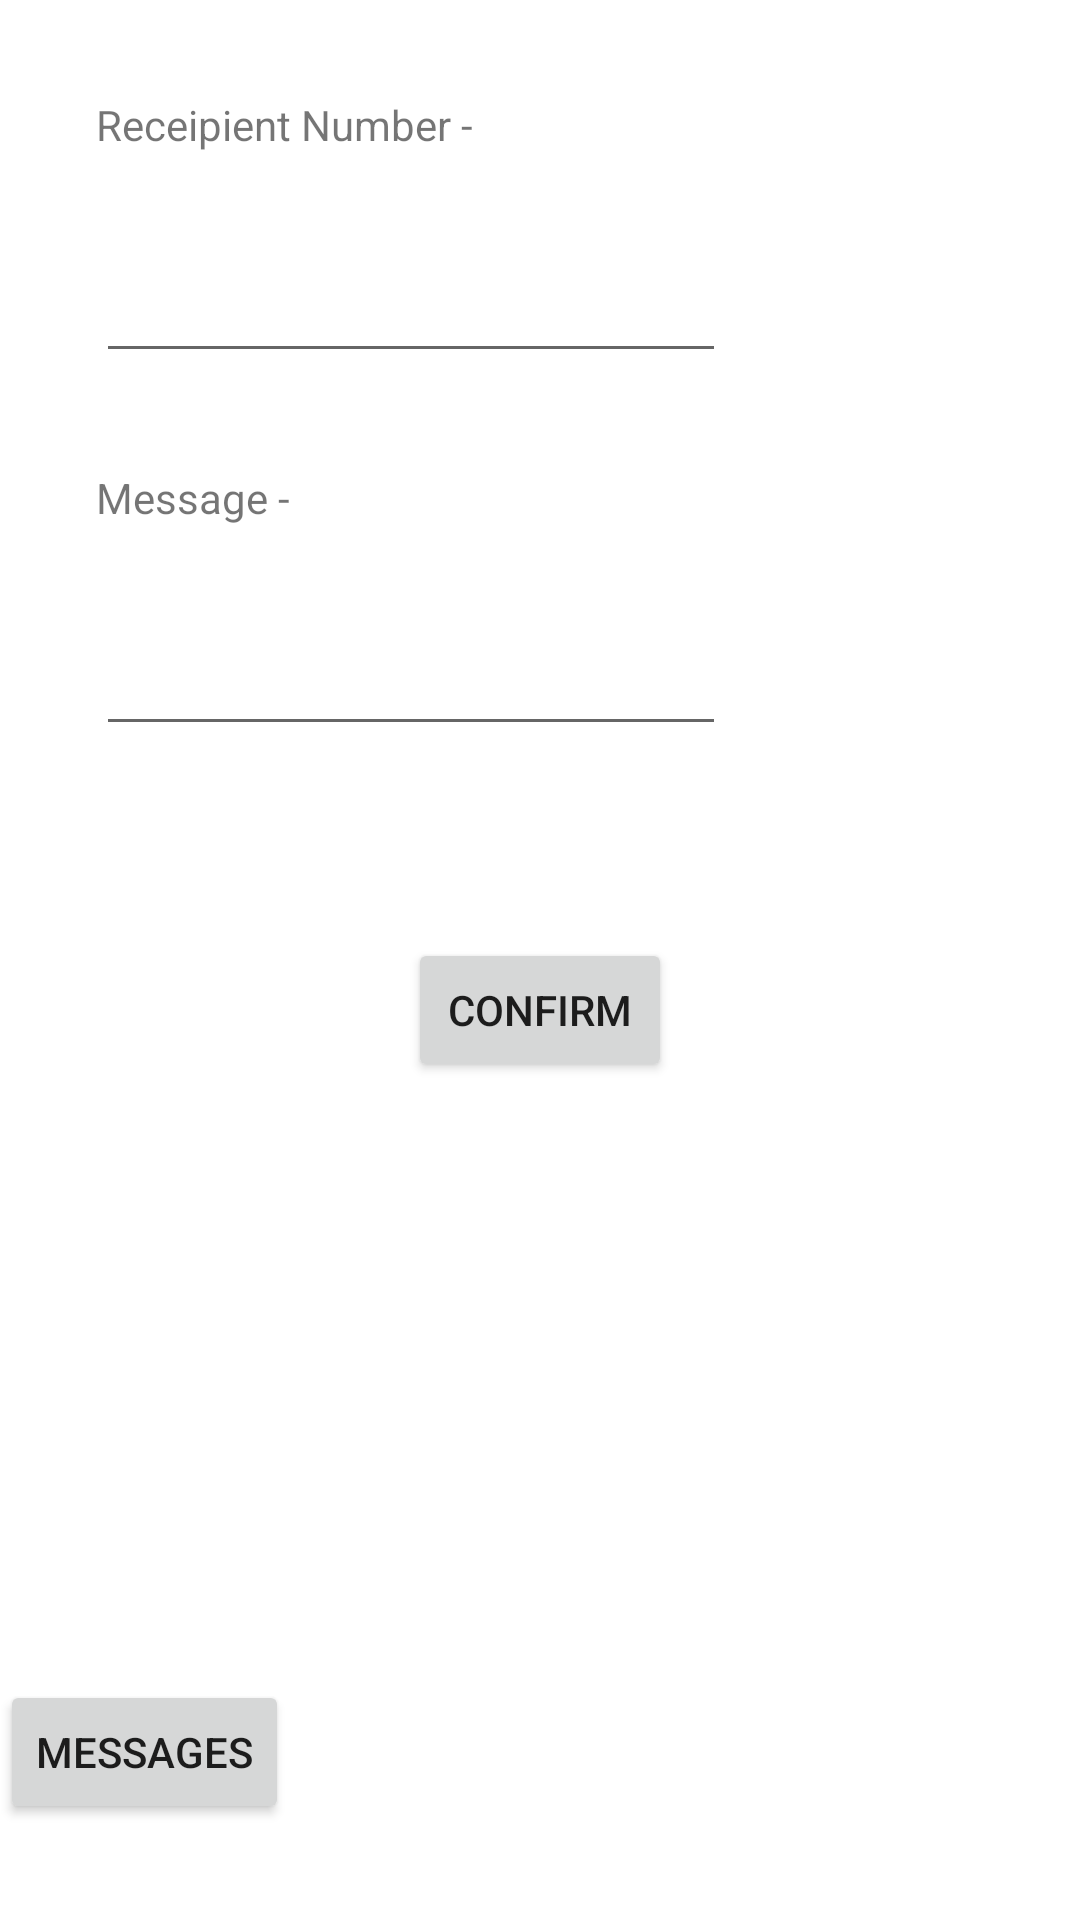

Write the Android layout XML for this screen, with the resource values it uses.
<!-- AndroidManifest.xml: application theme AppTheme -->
<!-- res/layout/text_interface.xml -->
<?xml version="1.0" encoding="utf-8"?>
<androidx.constraintlayout.widget.ConstraintLayout xmlns:android="http://schemas.android.com/apk/res/android"
    xmlns:app="http://schemas.android.com/apk/res-auto"
    xmlns:tools="http://schemas.android.com/tools"
    android:layout_width="match_parent"
    android:layout_height="match_parent">

    <TextView
        android:id="@+id/textView9"
        android:layout_width="wrap_content"
        android:layout_height="wrap_content"
        android:layout_marginStart="32dp"
        android:layout_marginTop="32dp"
        android:text="Receipient Number -"
        app:layout_constraintStart_toStartOf="parent"
        app:layout_constraintTop_toTopOf="parent" />

    <EditText
        android:id="@+id/editText2"
        android:layout_width="wrap_content"
        android:layout_height="wrap_content"
        android:layout_marginStart="32dp"
        android:layout_marginTop="32dp"
        android:ems="10"
        android:inputType="number"
        app:layout_constraintStart_toStartOf="parent"
        app:layout_constraintTop_toBottomOf="@+id/textView9" />

    <TextView
        android:id="@+id/textView10"
        android:layout_width="wrap_content"
        android:layout_height="wrap_content"
        android:layout_marginStart="32dp"
        android:layout_marginTop="32dp"
        android:text="Message -"
        app:layout_constraintStart_toStartOf="parent"
        app:layout_constraintTop_toBottomOf="@+id/editText2" />

    <EditText
        android:id="@+id/editText3"
        android:layout_width="wrap_content"
        android:layout_height="wrap_content"
        android:layout_marginStart="32dp"
        android:layout_marginTop="32dp"
        android:ems="10"
        android:inputType="textPersonName"
        app:layout_constraintStart_toStartOf="parent"
        app:layout_constraintTop_toBottomOf="@+id/textView10" />

    <Button
        android:id="@+id/button9"
        android:layout_width="wrap_content"
        android:layout_height="wrap_content"
        android:layout_marginTop="64dp"
        android:onClick="makeMessage"
        android:text="Confirm"
        app:layout_constraintEnd_toEndOf="parent"
        app:layout_constraintHorizontal_bias="0.5"
        app:layout_constraintStart_toStartOf="parent"
        app:layout_constraintTop_toBottomOf="@+id/editText3" />

    <TextView
        android:id="@+id/textView11"
        android:layout_width="wrap_content"
        android:layout_height="wrap_content"
        android:layout_marginTop="32dp"
        android:scrollbars="vertical"
        app:layout_constraintEnd_toEndOf="parent"
        app:layout_constraintHorizontal_bias="0.5"
        app:layout_constraintStart_toStartOf="parent"
        app:layout_constraintTop_toBottomOf="@+id/button9" />

    <Button
        android:id="@+id/button10"
        android:layout_width="wrap_content"
        android:layout_height="wrap_content"
        android:layout_marginBottom="32dp"
        android:onClick="showMessages"
        android:text="Messages"
        app:layout_constraintBottom_toBottomOf="parent"
        tools:layout_editor_absoluteX="163dp" />
</androidx.constraintlayout.widget.ConstraintLayout>
<!-- resources referenced by this layout -->
<resources>
  <style name="AppTheme" parent="Theme.MaterialComponents.Light">
          
          <item name="colorPrimary">@color/colorPrimary</item>
          <item name="colorPrimaryDark">@color/colorPrimaryDark</item>
          <item name="colorAccent">@color/colorAccent</item>
          <item name="windowNoTitle">true</item>
          <item name="android:windowNoTitle">true</item>
      </style>
  <color name="colorPrimary">#6002EE</color>
  <color name="colorPrimaryDark">#3C00E0</color>
  <color name="colorAccent">#AC00E0</color>
</resources>
